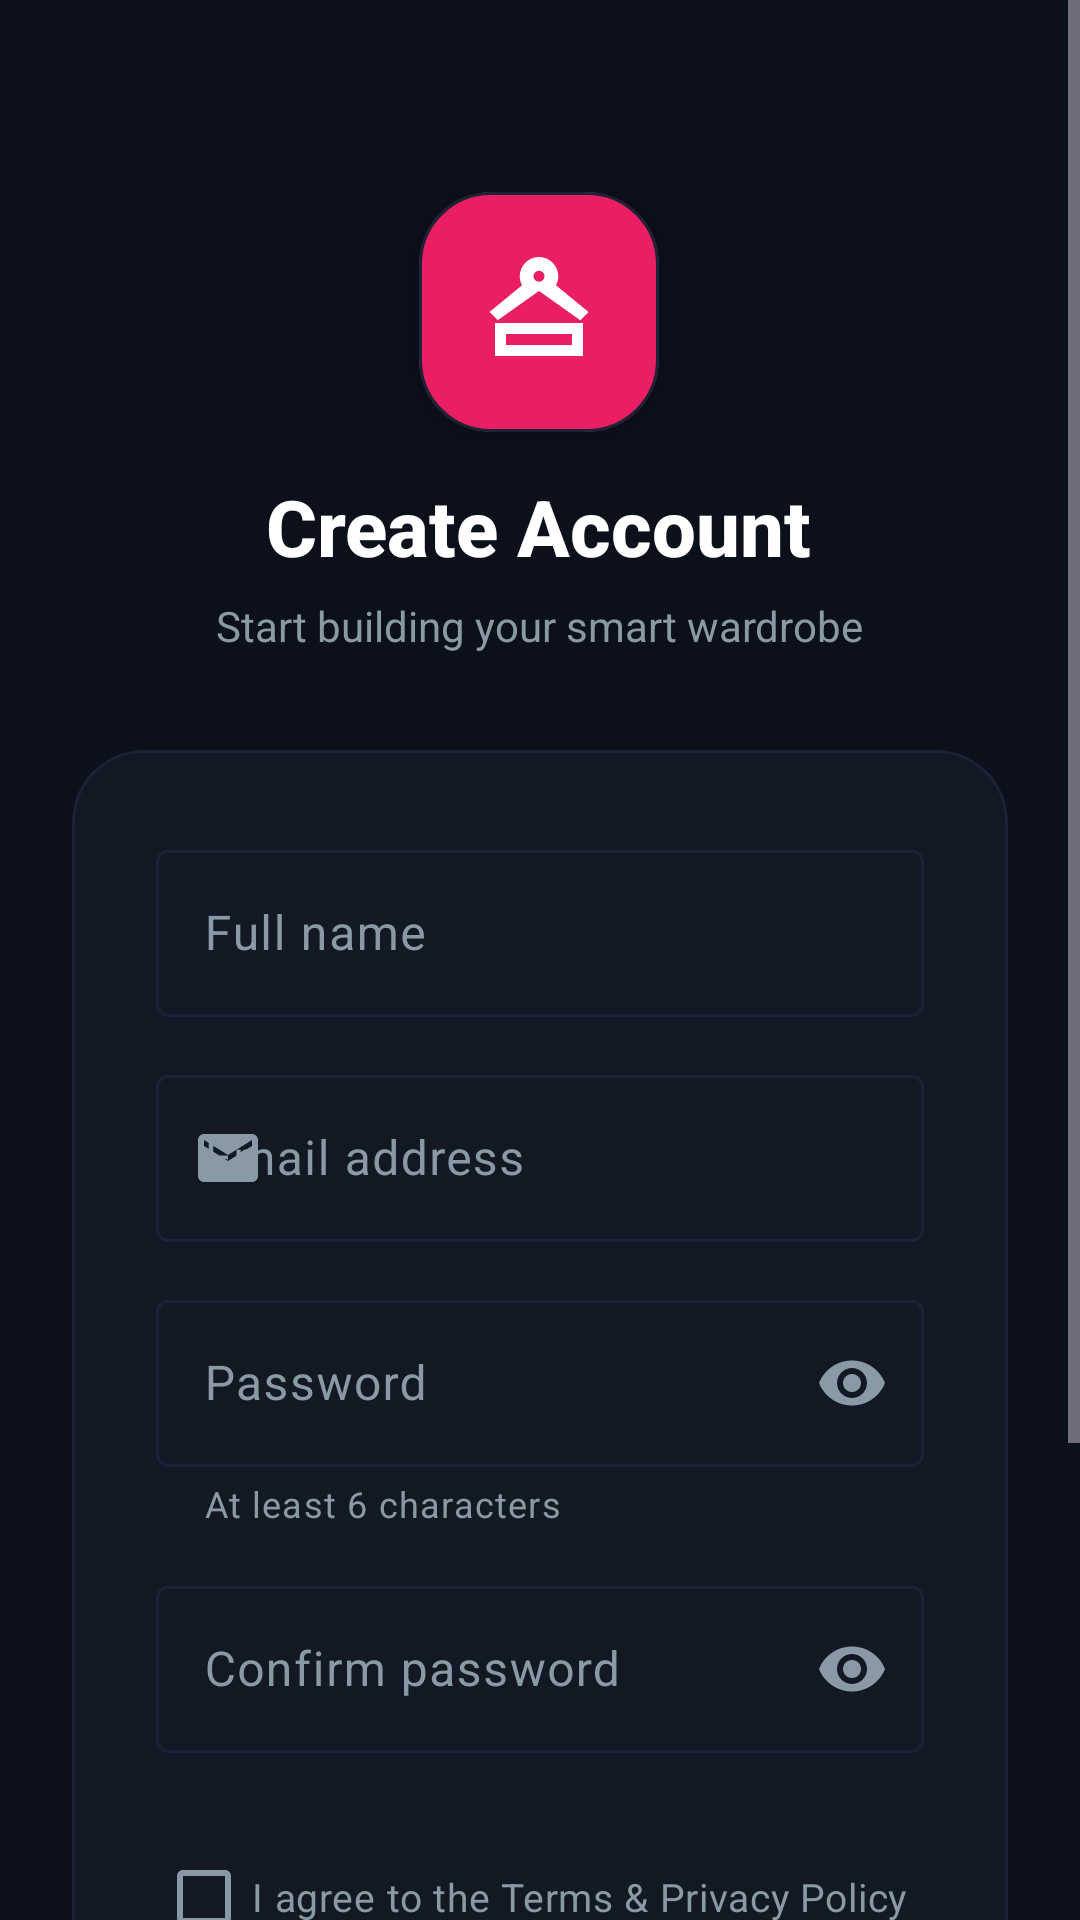

Here is an Android app screen rendered from its layout file. Give the layout XML and the strings, colors and styles it references.
<!-- AndroidManifest.xml: application theme Theme.SmartWardrobe -->
<!-- res/layout/activity_signup.xml -->
<?xml version="1.0" encoding="utf-8"?>
<ScrollView xmlns:android="http://schemas.android.com/apk/res/android"
    xmlns:app="http://schemas.android.com/apk/res-auto"
    android:layout_width="match_parent"
    android:layout_height="match_parent"
    android:background="@color/auth_background"
    android:fillViewport="true">

    <LinearLayout
        android:layout_width="match_parent"
        android:layout_height="wrap_content"
        android:orientation="vertical"
        android:gravity="center_horizontal"
        android:padding="24dp">

        
        <Space android:layout_width="match_parent" android:layout_height="40dp" />

        
        <LinearLayout
            android:layout_width="wrap_content"
            android:layout_height="wrap_content"
            android:orientation="vertical"
            android:gravity="center">

            <com.google.android.material.card.MaterialCardView
                android:layout_width="80dp"
                android:layout_height="80dp"
                app:cardCornerRadius="24dp"
                app:cardElevation="6dp"
                app:cardBackgroundColor="@color/secondary">

                <ImageView
                    android:layout_width="44dp"
                    android:layout_height="44dp"
                    android:layout_gravity="center"
                    android:src="@drawable/ic_wardrobe"
                    android:contentDescription="App logo"
                    app:tint="@color/on_secondary" />
            </com.google.android.material.card.MaterialCardView>

            <TextView
                android:layout_width="wrap_content"
                android:layout_height="wrap_content"
                android:layout_marginTop="14dp"
                android:text="Create Account"
                android:textSize="26sp"
                android:textStyle="bold"
                android:textColor="@color/on_surface"
                android:fontFamily="sans-serif-medium" />

            <TextView
                android:layout_width="wrap_content"
                android:layout_height="wrap_content"
                android:layout_marginTop="6dp"
                android:text="Start building your smart wardrobe"
                android:textSize="14sp"
                android:textColor="@color/on_surface_variant" />
        </LinearLayout>

        <Space android:layout_width="match_parent" android:layout_height="32dp" />

        
        <com.google.android.material.card.MaterialCardView
            android:layout_width="match_parent"
            android:layout_height="wrap_content"
            app:cardCornerRadius="24dp"
            app:cardElevation="0dp"
            app:strokeWidth="1dp"
            app:strokeColor="@color/surface_card_stroke"
            app:cardBackgroundColor="@color/surface_card">

            <LinearLayout
                android:layout_width="match_parent"
                android:layout_height="wrap_content"
                android:orientation="vertical"
                android:padding="28dp">

                
                <com.google.android.material.textfield.TextInputLayout
                    android:id="@+id/layout_name"
                    android:layout_width="match_parent"
                    android:layout_height="wrap_content"
                    android:hint="Full name"
                    app:startIconDrawable="@drawable/ic_person"
                    style="@style/Widget.Material3.TextInputLayout.OutlinedBox">

                    <com.google.android.material.textfield.TextInputEditText
                        android:id="@+id/edit_name"
                        android:layout_width="match_parent"
                        android:layout_height="wrap_content"
                        android:inputType="textPersonName"
                        android:imeOptions="actionNext" />
                </com.google.android.material.textfield.TextInputLayout>

                <Space android:layout_width="match_parent" android:layout_height="14dp" />

                
                <com.google.android.material.textfield.TextInputLayout
                    android:id="@+id/layout_email"
                    android:layout_width="match_parent"
                    android:layout_height="wrap_content"
                    android:hint="Email address"
                    app:startIconDrawable="@drawable/ic_email"
                    style="@style/Widget.Material3.TextInputLayout.OutlinedBox">

                    <com.google.android.material.textfield.TextInputEditText
                        android:id="@+id/edit_email"
                        android:layout_width="match_parent"
                        android:layout_height="wrap_content"
                        android:inputType="textEmailAddress"
                        android:imeOptions="actionNext" />
                </com.google.android.material.textfield.TextInputLayout>

                <Space android:layout_width="match_parent" android:layout_height="14dp" />

                
                <com.google.android.material.textfield.TextInputLayout
                    android:id="@+id/layout_password"
                    android:layout_width="match_parent"
                    android:layout_height="wrap_content"
                    android:hint="Password"
                    app:startIconDrawable="@drawable/ic_lock"
                    app:endIconMode="password_toggle"
                    app:helperText="At least 6 characters"
                    style="@style/Widget.Material3.TextInputLayout.OutlinedBox">

                    <com.google.android.material.textfield.TextInputEditText
                        android:id="@+id/edit_password"
                        android:layout_width="match_parent"
                        android:layout_height="wrap_content"
                        android:inputType="textPassword"
                        android:imeOptions="actionNext" />
                </com.google.android.material.textfield.TextInputLayout>

                <Space android:layout_width="match_parent" android:layout_height="14dp" />

                
                <com.google.android.material.textfield.TextInputLayout
                    android:id="@+id/layout_confirm_password"
                    android:layout_width="match_parent"
                    android:layout_height="wrap_content"
                    android:hint="Confirm password"
                    app:startIconDrawable="@drawable/ic_lock"
                    app:endIconMode="password_toggle"
                    style="@style/Widget.Material3.TextInputLayout.OutlinedBox">

                    <com.google.android.material.textfield.TextInputEditText
                        android:id="@+id/edit_confirm_password"
                        android:layout_width="match_parent"
                        android:layout_height="wrap_content"
                        android:inputType="textPassword"
                        android:imeOptions="actionDone" />
                </com.google.android.material.textfield.TextInputLayout>

                <Space android:layout_width="match_parent" android:layout_height="24dp" />

                
                <com.google.android.material.checkbox.MaterialCheckBox
                    android:id="@+id/checkbox_terms"
                    android:layout_width="wrap_content"
                    android:layout_height="wrap_content"
                    android:text="I agree to the Terms &amp; Privacy Policy"
                    android:textSize="13sp"
                    android:textColor="@color/on_surface_variant" />

                <Space android:layout_width="match_parent" android:layout_height="20dp" />

                
                <com.google.android.material.button.MaterialButton
                    android:id="@+id/button_sign_up"
                    android:layout_width="match_parent"
                    android:layout_height="56dp"
                    android:text="Create Account"
                    android:textSize="16sp"
                    android:textStyle="bold"
                    app:cornerRadius="16dp" />

                <Space android:layout_width="match_parent" android:layout_height="16dp" />

                
                <LinearLayout
                    android:layout_width="wrap_content"
                    android:layout_height="wrap_content"
                    android:layout_gravity="center"
                    android:orientation="horizontal">

                    <TextView
                        android:layout_width="wrap_content"
                        android:layout_height="wrap_content"
                        android:text="Already have an account? "
                        android:textSize="14sp"
                        android:textColor="@color/on_surface_variant" />

                    <TextView
                        android:id="@+id/text_sign_in"
                        android:layout_width="wrap_content"
                        android:layout_height="wrap_content"
                        android:text="Sign In"
                        android:textSize="14sp"
                        android:textColor="@color/primary"
                        android:textStyle="bold"
                        android:clickable="true"
                        android:focusable="true" />
                </LinearLayout>

            </LinearLayout>
        </com.google.android.material.card.MaterialCardView>

        <Space android:layout_width="match_parent" android:layout_height="32dp" />

    </LinearLayout>
</ScrollView>
<!-- resources referenced by this layout -->
<resources>
  <color name="auth_background">#0C101B</color>
  <color name="on_secondary">#FFFFFF</color>
  <color name="on_surface">#FFFFFF</color>
  <color name="on_surface_variant">#8A9AA4</color>
  <color name="primary">#3F51B5</color>
  <color name="secondary">#E91E63</color>
  <color name="surface_card">#121824</color>
  <color name="surface_card_stroke">#1A2436</color>
  <!-- drawable ic_email (drawable) -->
  <?xml version="1.0" encoding="utf-8"?>
  <vector xmlns:android="http://schemas.android.com/apk/res/android"
      android:width="24dp"
      android:height="24dp"
      android:viewportWidth="24"
      android:viewportHeight="24">
      <path
          android:fillColor="#FF000000"
          android:pathData="M20,4L4,4c-1.1,0 -2,0.9 -2,2v12c0,1.1 0.9,2 2,2h16c1.1,0 2,-0.9 2,-2L22,6c0,-1.1 -0.9,-2 -2,-2zM20,8l-8,5 -8,-5L4,6l8,5 8,-5v2z"/>
  </vector>
  <!-- drawable ic_wardrobe (drawable) -->
  <?xml version="1.0" encoding="utf-8"?>
  <vector xmlns:android="http://schemas.android.com/apk/res/android"
      android:width="24dp"
      android:height="24dp"
      android:viewportWidth="24"
      android:viewportHeight="24"
      android:tint="?attr/colorOnSurface">
      <path
          android:fillColor="@android:color/white"
          android:pathData="M12,2a3.5,3.5 0,0 0,-3.5 3.5c0,0.59 0.15,1.15 0.41,1.64L3,12l1.5,1.5L12,8.17l7.5,5.33L21,12l-5.91,-4.86c0.26,-0.49 0.41,-1.05 0.41,-1.64A3.5,3.5 0,0 0,12 2zM12,4.5a1,1 0,1 1,0 2,1 1,0 0,1 0,-2zM4,14v6h16v-6H4zM6,16h12v2H6v-2z" />
  </vector>
  <style name="Theme.SmartWardrobe" parent="Theme.Material3.Dark.NoActionBar">
  
          
          <item name="colorPrimary">@color/primary</item>
          <item name="colorOnPrimary">@color/on_primary</item>
          <item name="colorPrimaryContainer">@color/primary_container</item>
          <item name="colorOnPrimaryContainer">@color/on_primary_container</item>
  
          
          <item name="colorSecondary">@color/secondary</item>
          <item name="colorOnSecondary">@color/on_secondary</item>
          <item name="colorSecondaryContainer">@color/secondary_container</item>
          <item name="colorOnSecondaryContainer">@color/on_secondary_container</item>
  
          
          <item name="colorTertiary">@color/tertiary</item>
          <item name="colorOnTertiary">@color/on_tertiary</item>
  
          
          <item name="colorSurface">@color/surface</item>
          <item name="colorOnSurface">@color/on_surface</item>
          <item name="colorSurfaceVariant">@color/surface_variant</item>
          <item name="colorOnSurfaceVariant">@color/on_surface_variant</item>
  
          
          <item name="colorSurfaceContainer">@color/surface_card</item>
          <item name="colorSurfaceContainerLow">@color/surface_card</item>
          <item name="colorSurfaceContainerHigh">@color/surface_card</item>
          <item name="colorSurfaceContainerHighest">#1C2638</item>
  
          
          <item name="colorOutline">@color/surface_card_stroke</item>
          <item name="colorOutlineVariant">@color/surface_card_stroke</item>
  
          
          <item name="colorError">#F44336</item>
  
          
          <item name="android:colorBackground">@color/surface</item>
  
          
          <item name="android:statusBarColor">@color/surface</item>
          <item name="android:windowLightStatusBar">false</item>
  
          
          <item name="android:navigationBarColor">@color/surface</item>
  
      </style>
  <color name="on_primary">#FFFFFF</color>
  <color name="primary_container">#1A2050</color>
  <color name="on_primary_container">#C5CAF6</color>
  <color name="secondary_container">#3E001E</color>
  <color name="on_secondary_container">#FFD9E3</color>
  <color name="tertiary">#FFB900</color>
  <color name="on_tertiary">#FFFFFF</color>
  <color name="surface">#0C101B</color>
  <color name="surface_variant">#1A2436</color>
</resources>
